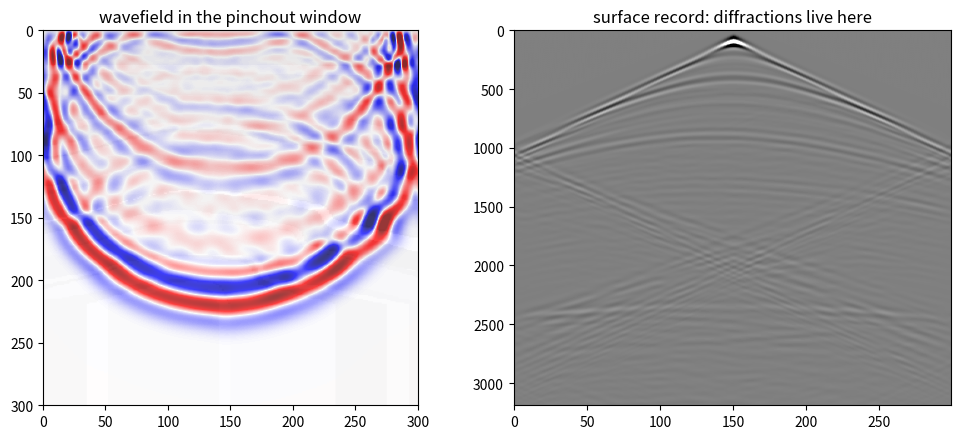

The script that saved this image:
# Ask Ogbon starter: Image a subtle or complex structure
# Generated by OgbonLab (ogbonlab.com), Synthetic Seismic Modeling course.
import numpy as np
import matplotlib.pyplot as plt

# --- parameters from your interview ---
TARGET = 'pinchout'
N = 300
F_MAX = 30.0

# --- the Ogbon standard section: a field-realistic 2D earth ---------
# Geology in geological order: a deep package of thin parallel beds
# (regional dip + an asymmetric anticline) cut by three normal faults;
# an angular unconformity that peneplanes the fold crest, so the folded
# beds terminate against it and one soft reservoir sand subcrops right
# at the crest (a subcrop trap); a draped post-unconformity package
# with a channel incised into one horizon. Properties come from a
# compaction trend with sand/shale alternation and Gardner density.

def ricker(f, dt, n):
    t = (np.arange(n) - n//2) * dt
    a = (np.pi * f * t) ** 2
    return (1 - 2*a) * np.exp(-a)

def build_field_model(nx=360, nz=300, dx=12.5, dz=5.0, seed=7):
    rng = np.random.default_rng(seed)
    x = np.arange(nx) * dx
    xn = x / x[-1]
    zgrid = np.arange(nz) * dz
    # the fold: asymmetric anticline, steep left flank
    sig = np.where(xn < 0.44, 0.105, 0.21)
    fold = np.exp(-0.5 * ((xn - 0.44) / sig) ** 2)
    # deep package: thin parallel beds, dip + fold
    n_deep = 23
    sp = 42.0 + 10.0 * rng.random(n_deep)
    bases = 470.0 + np.cumsum(sp) - sp[0]
    deep = np.empty((n_deep, nx))
    for k in range(n_deep):
        tv = 1.0 + 0.035 * np.sin(2*np.pi * (xn*0.7 + 0.29*k))
        deep[k] = bases[k] * tv + 225.0 * xn - 235.0 * fold
    # normal faults: throw grows with depth, dies out upward
    faults = [(0.615, -0.30, 95.0, True, 430.0),
              (0.760, +0.38, 52.0, False, 470.0),
              (0.230, -0.24, 36.0, False, 560.0)]
    def fault_x(f, z):
        x0, sl, _, listric, _ = f
        s = sl * (1.0 + (0.55 * z/1500.0 if listric else 0.0))
        return x0 + s * (z - 900.0) / 1400.0
    def fault_throw(f, z):
        return f[2] * np.clip((z - f[4]) / (1150.0 - f[4]), 0.0, 1.35)
    for f in faults:
        for k in range(n_deep):
            hw = 1.0 / (1.0 + np.exp(-(xn - fault_x(f, deep[k])) / 0.0035))
            deep[k] = deep[k] + fault_throw(f, deep[k]) * hw
    # angular unconformity truncates the folded beds
    unconf = 415.0 + 105.0*xn + 9.0*np.sin(2*np.pi*(xn*1.3 + 0.2))
    deep = np.maximum(deep, unconf)
    # shallow package: drapes the unconformity, flattens upward,
    # gentle differential compaction over the buried crest
    n_sh = 8
    u_rel = unconf - unconf.mean()
    sh = np.empty((n_sh, nx))
    for k in range(n_sh):
        fr = k / (n_sh - 1.0)
        sh[k] = (55.0 + (unconf.min() - 95.0) * fr
                 + (0.10 + 0.80 * fr**1.7) * u_rel
                 - (4.0 + 26.0 * fr) * (fold - fold.mean()))
    ch_k = 2   # channel incised into the third shallow horizon
    ch = sh[ch_k] + 55.0 * np.exp(-0.5 * ((xn - 0.66) / 0.05) ** 2)
    tops = np.vstack([sh, ch[None, :], deep])
    tops = np.maximum.accumulate(np.sort(tops, axis=0), axis=0)
    # properties: compaction trend, alternation, markers, Gardner
    n_lay = tops.shape[0] + 1
    mids = np.r_[28.0, 0.5*(tops[:-1, 0] + tops[1:, 0]), tops[-1, 0] + 35.0]
    vp = (1720.0 + 1.05 * mids) \
        * np.where(np.arange(n_lay) % 2 == 0, 0.948, 1.062) \
        * (1.0 + 0.02 * rng.standard_normal(n_lay))
    vp[ch_k + 1] *= 0.87        # channel fill: soft sand
    vp[5] *= 1.09               # hard calcareous shallow marker
    i_res = n_sh + 1 + 5        # the bed that subcrops at the crest
    vp[i_res] *= 0.88           # the reservoir sand: soft, bright
    vp[n_sh + 1 + 12] *= 1.13   # carbonate stringer marker
    vp = np.clip(vp, 1580.0, 4950.0)
    ai_lay = vp * 310.0 * vp ** 0.25          # Gardner density
    idx = (zgrid[:, None, None] >= tops[None, :, :]).sum(axis=1)
    het = rng.normal(0, 1, (nz, nx))          # subtle heterogeneity
    het = np.apply_along_axis(lambda c: np.convolve(c, np.ones(5)/5, 'same'), 0, het)
    het = np.apply_along_axis(lambda c: np.convolve(c, np.ones(9)/9, 'same'), 1, het)
    ai = ai_lay[idx] * (1.0 + 0.008 * het / (het.std() + 1e-12))
    return dict(x=x, z=zgrid, xn=xn, ai=ai, vp=vp[idx], idx=idx, tops=tops,
                unconf=unconf, dx=dx, dz=dz, i_res=i_res)

def to_time(m, dt=0.002):
    # per-trace depth-to-time conversion of the impedance grid
    twt = 2.0 * m['dz'] * np.cumsum(1.0 / m['vp'], axis=0)
    tgrid = np.arange(0.0, np.percentile(twt[-1], 90), dt)
    ai_t = np.empty((tgrid.size, m['ai'].shape[1]))
    for ix in range(m['ai'].shape[1]):
        ai_t[:, ix] = np.interp(tgrid, twt[:, ix], m['ai'][:, ix])
    return tgrid, ai_t

def seismic_image(ai_t, tgrid, dt=0.002, snr=5.0, seed=11):
    # the processed migrated-image idealization: reflectivity, a wavelet
    # whose frequency falls gently with time (residual absorption after
    # Q compensation), then band-limited noise at survey-quality S/N
    rng = np.random.default_rng(seed)
    rc = np.zeros_like(ai_t)
    rc[1:, :] = (ai_t[1:, :] - ai_t[:-1, :]) / (ai_t[1:, :] + ai_t[:-1, :])
    secs = [np.apply_along_axis(
        lambda c: np.convolve(c, ricker(f0, dt, 91), 'same'), 0, rc)
        for f0 in (34.0, 27.0, 21.0)]
    t = tgrid[:, None]
    w_sh = np.clip((0.55 - t) / 0.35, 0, 1)
    w_dp = np.clip((t - 0.75) / 0.35, 0, 1)
    sec = w_sh*secs[0] + (1 - w_sh - w_dp)*secs[1] + w_dp*secs[2]
    noise = rng.normal(0, 1, sec.shape)
    noise = np.apply_along_axis(
        lambda c: np.convolve(c, ricker(27.0, dt, 91), 'same'), 0, noise)
    noise = np.apply_along_axis(
        lambda c: np.convolve(c, np.ones(3)/3, 'same'), 1, noise)
    noise *= np.sqrt((sec**2).mean()) / (snr * np.sqrt((noise**2).mean()) + 1e-12)
    return sec + noise

# The wavefield propagates through a window of the field model:
#   'pinchout' looks at the fold crest, where the folded beds truncate
#             against the unconformity and the reservoir sand subcrops
#   'fault'   centres on the major normal fault
#   'layers'  takes the gently dipping flank
m = build_field_model()
WINDOW_X0_M = {'pinchout': 1150.0, 'fault': 1900.0, 'layers': 30.0}[TARGET]

V_MIN, V_MAX = float(m['vp'].min()), float(m['vp'].max())
# grid from the dispersion rule (8 points per wavelength), dt from CFL
H = V_MIN / (8.0 * F_MAX)
DT = 0.5 * H / (V_MAX * np.sqrt(2.0))
T = min(max(2.0 * N * H / V_MIN, 0.5), 2.2)
NT = int(T / DT)
SX, SZ = N // 2, 4
print('h = %.1f m, dt = %.2f ms, %d steps' % (H, DT*1000, NT))

# sample the model onto the square FD grid (pad below its base)
rows = np.minimum((np.arange(N) * H / m['dz']).astype(int), m['vp'].shape[0] - 1)
cols = np.clip(((WINDOW_X0_M + np.arange(N) * H) / m['dx']).astype(int),
               0, m['vp'].shape[1] - 1)
v = m['vp'][np.ix_(rows, cols)]

c2 = (v * DT / H) ** 2
u0 = np.zeros((N, N)); u1 = np.zeros((N, N))
record = np.zeros((NT, N))
usnap = np.zeros((N, N))

# Cerjan absorbing sponges on the sides and base (the top stays a free
# surface), so edge reflections do not bounce back through the image
NS = 30
damp = np.ones((N, N))
for i in range(NS):
    wgt = np.exp(-(0.0035 * (NS - i)) ** 2)
    damp[:, i] *= wgt; damp[:, N - 1 - i] *= wgt; damp[N - 1 - i, :] *= wgt

def src(it, f):
    a = (np.pi * f * (it * DT - 1.0 / f)) ** 2
    return (1 - 2*a) * np.exp(-a)

for it in range(NT):
    lap = (np.roll(u1, 1, 0) + np.roll(u1, -1, 0) +
           np.roll(u1, 1, 1) + np.roll(u1, -1, 1) - 4*u1)
    u2 = 2*u1 - u0 + c2 * lap
    u2[SZ, SX] += src(it, F_MAX * 0.6) * DT**2 * 1e6
    u2[0, :] = 0                             # free surface
    u1 = u1 * damp; u2 = u2 * damp           # absorb at sides and base
    record[it] = u2[2, :]                    # surface receivers
    if it == int(NT * 0.30):
        usnap = u2.copy()                    # mid-time snapshot to plot
    u0, u1 = u1, u2

fig, ax = plt.subplots(1, 2, figsize=(10, 4.5))
m2 = np.percentile(np.abs(usnap), 99.7) + 1e-12
ax[0].imshow(v, cmap='gray', alpha=0.35, extent=[0, N, N, 0])
ax[0].imshow(usnap, cmap='seismic', vmin=-m2, vmax=m2, alpha=0.75, extent=[0, N, N, 0])
ax[0].set_title('wavefield in the ' + TARGET + ' window')
r = np.abs(record).max() * 0.3 + 1e-12
ax[1].imshow(record, cmap='gray', vmin=-r, vmax=r, aspect='auto')
ax[1].set_title('surface record: diffractions live here')
plt.tight_layout(); plt.show()
